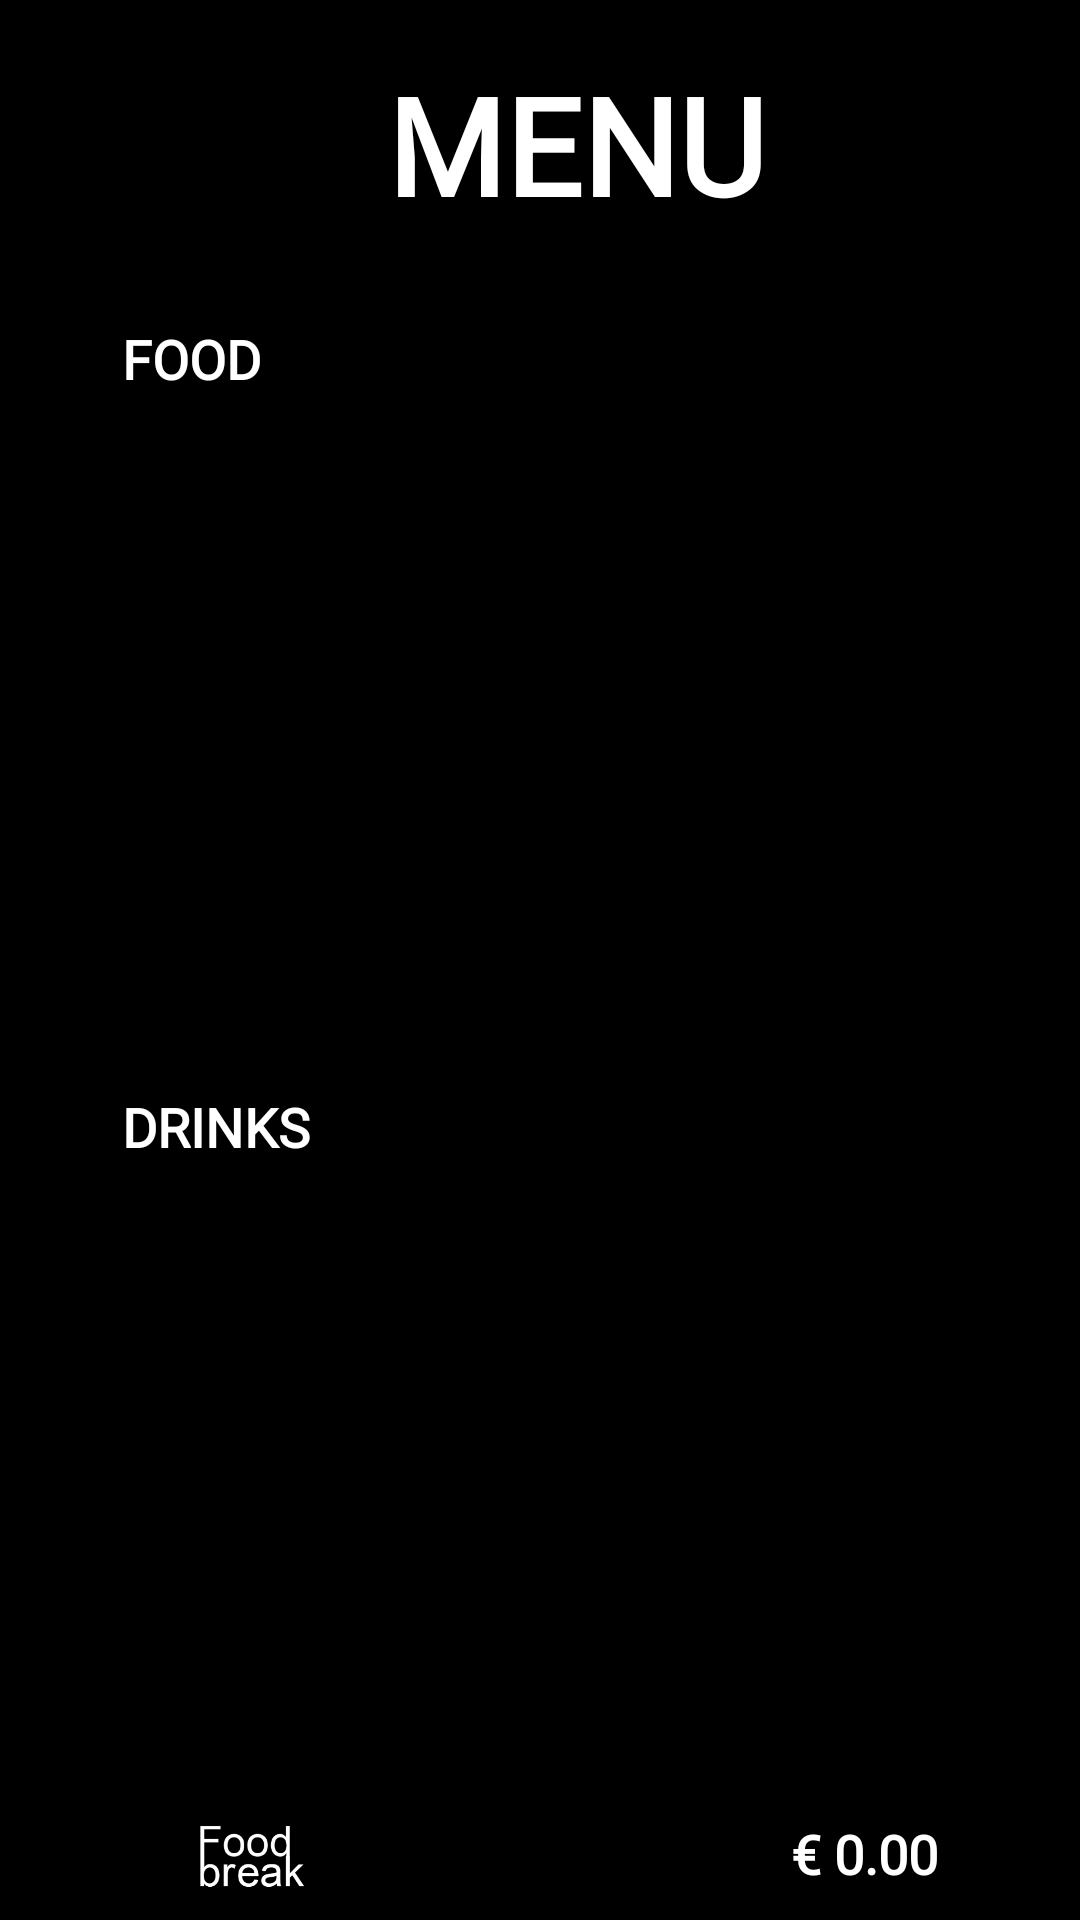

This screen was rendered from an Android layout file. Write that file and the resources it references.
<!-- AndroidManifest.xml: application theme Theme.MyApp -->
<!-- res/layout/activity_product_show.xml -->
<?xml version="1.0" encoding="utf-8"?>
<androidx.constraintlayout.widget.ConstraintLayout xmlns:app="http://schemas.android.com/apk/res-auto"
    xmlns:tools="http://schemas.android.com/tools"
    xmlns:android="http://schemas.android.com/apk/res/android"
    android:layout_width="match_parent"
    android:layout_height="match_parent"
    android:background="@color/mainBackgroundColor"
    tools:context=".activities.product.ProductActivity">

    <TextView
        android:id="@+id/lblFoodTitle"
        android:layout_width="257dp"
        android:layout_height="46dp"
        android:layout_marginStart="24dp"
        android:layout_marginTop="24dp"
        android:fontFamily="@font/montserrat"
        android:gravity="center"
        android:includeFontPadding="false"
        android:text="@string/product_show_title"
        android:textAlignment="center"
        android:textColor="@color/titleText"
        android:textSize="45sp"
        android:textStyle="bold"
        app:layout_constraintEnd_toEndOf="parent"
        app:layout_constraintStart_toStartOf="parent"
        app:layout_constraintTop_toTopOf="parent" />


    <TextView
        android:id="@+id/lblFoodMenu"
        android:layout_width="100dp"
        android:layout_height="25dp"
        android:layout_marginStart="16dp"
        android:layout_marginTop="40dp"
        android:fontFamily="@font/montserrat"
        android:includeFontPadding="false"
        android:paddingLeft="5dp"
        android:text="@string/product_lbl_food_menu"
        android:textColor="@color/titleText"
        android:textSize="18sp"
        android:textStyle="bold"
        app:layout_constraintEnd_toEndOf="parent"
        app:layout_constraintHorizontal_bias="0.08"
        app:layout_constraintStart_toStartOf="parent"
        app:layout_constraintTop_toBottomOf="@+id/lblFoodTitle" />

    <androidx.recyclerview.widget.RecyclerView
        android:id="@+id/rcvProductFoodList"
        android:layout_width="0dp"
        android:layout_height="191dp"
        android:layout_marginTop="16dp"
        android:layout_marginEnd="16dp"
        android:paddingLeft="5dp"
        android:scrollbars="vertical"
        app:layout_constraintEnd_toEndOf="parent"
        app:layout_constraintHorizontal_bias="0.0"
        app:layout_constraintStart_toStartOf="@+id/lblFoodMenu"
        app:layout_constraintTop_toBottomOf="@+id/lblFoodMenu">

    </androidx.recyclerview.widget.RecyclerView>

    <TextView
        android:id="@+id/lblDrinkMenu"
        android:layout_width="100dp"
        android:layout_height="25dp"
        android:layout_marginTop="24dp"
        android:fontFamily="@font/montserrat"
        android:includeFontPadding="false"
        android:paddingLeft="5dp"
        android:text="@string/product_lbl_drink_menu"
        android:textColor="@color/titleText"
        android:textSize="18sp"
        android:textStyle="bold"
        app:layout_constraintEnd_toEndOf="@+id/lblFoodMenu"
        app:layout_constraintHorizontal_bias="1.0"
        app:layout_constraintStart_toStartOf="@+id/lblFoodMenu"
        app:layout_constraintTop_toBottomOf="@+id/rcvProductFoodList" />

    <androidx.recyclerview.widget.RecyclerView
        android:id="@+id/rcvProductDrinkList"
        android:layout_width="0dp"
        android:layout_height="191dp"
        android:layout_marginTop="16dp"
        android:layout_marginEnd="16dp"
        android:paddingLeft="5dp"
        android:scrollbars="vertical"
        app:layout_constraintEnd_toEndOf="parent"
        app:layout_constraintHorizontal_bias="0.0"
        app:layout_constraintStart_toStartOf="@+id/lblDrinkMenu"
        app:layout_constraintTop_toBottomOf="@+id/lblDrinkMenu">

    </androidx.recyclerview.widget.RecyclerView>

    <ImageView
        android:id="@+id/footerBrand"
        android:layout_width="98dp"
        android:layout_height="56dp"
        android:layout_marginBottom="36dp"
        android:contentDescription="@string/app_logo_description"
        app:layout_constraintBottom_toBottomOf="@+id/cslCheckout"
        app:layout_constraintStart_toStartOf="@+id/rcvProductDrinkList"
        app:layout_constraintTop_toTopOf="@+id/cslCheckout"
        app:layout_constraintVertical_bias="0.09"
        app:srcCompat="@mipmap/foodbreak_logo_trans_bg_white_letters" />

    <androidx.constraintlayout.widget.ConstraintLayout
        android:id="@+id/cslCheckout"
        android:layout_width="133dp"
        android:layout_height="48dp"
        android:layout_marginStart="136dp"
        android:layout_marginTop="16dp"
        android:layout_marginEnd="16dp"
        android:layout_marginBottom="16dp"
        app:layout_constraintBottom_toBottomOf="parent"
        app:layout_constraintEnd_toEndOf="parent"
        app:layout_constraintHorizontal_bias="1.0"
        app:layout_constraintStart_toEndOf="@+id/footerBrand"
        app:layout_constraintTop_toBottomOf="@+id/rcvProductDrinkList"
        app:layout_constraintVertical_bias="0.521">

        <TextView
            android:id="@+id/lblSubtotal"
            android:layout_width="wrap_content"
            android:layout_height="25dp"
            android:layout_marginStart="16dp"
            android:fontFamily="@font/montserrat"
            android:gravity="center"
            android:includeFontPadding="false"
            android:paddingLeft="5dp"
            android:text="@string/product_default_price"
            android:textColor="@color/titleText"
            android:textSize="18sp"
            android:textStyle="bold"
            app:layout_constraintBottom_toBottomOf="parent"
            app:layout_constraintEnd_toEndOf="parent"
            app:layout_constraintStart_toStartOf="parent"
            app:layout_constraintTop_toTopOf="parent"
            app:layout_constraintVertical_bias="0.521" />

        <ImageView
            android:id="@+id/imageView4"
            android:layout_width="24dp"
            android:layout_height="0dp"
            app:layout_constraintBottom_toBottomOf="@+id/lblSubtotal"
            app:layout_constraintStart_toEndOf="@+id/lblSubtotal"
            app:layout_constraintTop_toTopOf="@+id/lblSubtotal"
            app:layout_constraintVertical_bias="0.0"
            app:srcCompat="@mipmap/baseline_keyboard_arrow_right_white_48" />
    </androidx.constraintlayout.widget.ConstraintLayout>

</androidx.constraintlayout.widget.ConstraintLayout>
<!-- resources referenced by this layout -->
<resources>
  <color name="mainBackgroundColor">#000000</color>
  <color name="titleText">#FFFFFF</color>
  <!-- mipmap foodbreak_logo_trans_bg_white_letters: png bitmap (mipmap-hdpi, 4141 bytes) -->
  <string name="app_logo_description">FoodBreak</string>
  <string name="product_default_price">€ 0.00</string>
  <string name="product_lbl_drink_menu">DRINKS</string>
  <string name="product_lbl_food_menu">FOOD</string>
  <string name="product_show_title">MENU</string>
  <style name="Theme.MyApp" parent="Theme.MaterialComponents.NoActionBar">
          
          <item name="colorPrimary">@color/colorPrimary</item>
          <item name="colorPrimaryDark">@color/colorPrimaryDark</item>
          <item name="colorAccent">@color/colorAccent</item>
      </style>
  <color name="colorPrimary">#008577</color>
  <color name="colorPrimaryDark">#00574B</color>
  <color name="colorAccent">#D81B60</color>
</resources>
